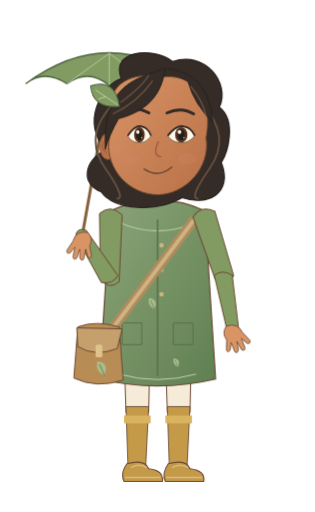
t = 0.00 s
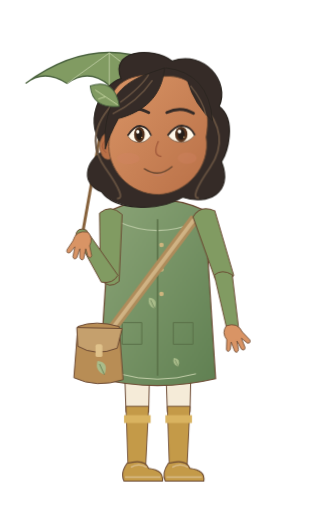
t = 0.51 s
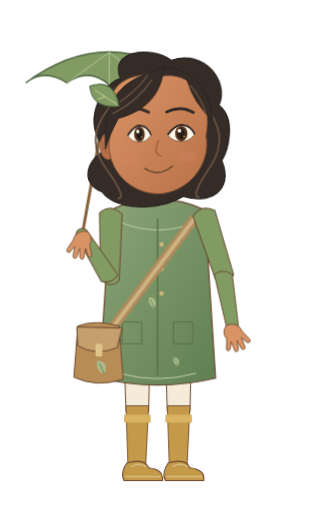
t = 1.26 s
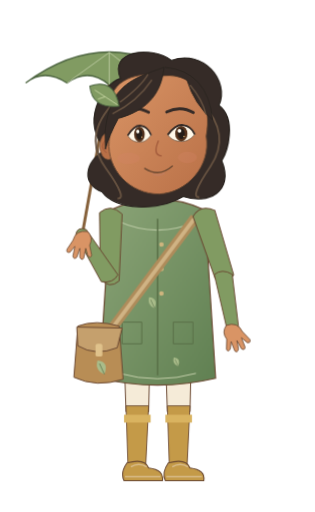
t = 2.02 s
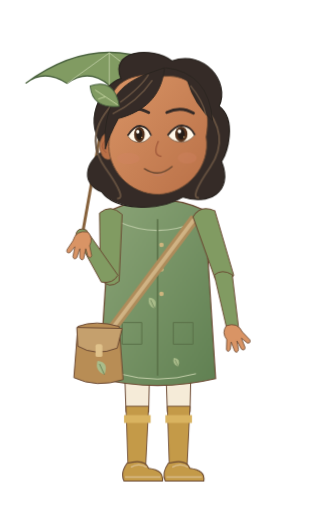
t = 2.56 s
t = 3.20 s: frame unchanged from t = 0.00 s, image omitted

The animated SVG that drew these frames (rendered in a browser with its animation timeline set to each time). Animation: 3 CSS @keyframes rules; one cycle of 3.20 s.

<svg xmlns="http://www.w3.org/2000/svg" width="320" height="520" viewBox="0 0 320 520" data-hrudhi-rig="hrudhi-explorer-monsoon-resting-three-quarter-gentle" data-chapter="explorer" data-season="monsoon" data-state="resting" role="img" aria-label="Hrudhi, Little Explorer, monsoon wardrobe, Resting &amp; breathing; draft character design"><title>Hrudhi / Little Explorer / monsoon / Resting &amp; breathing</title><defs><linearGradient id="hrudhi-explorer-monsoon-resting-three-quarter-gentle-skin" x1="0" y1="0" x2="1" y2="1"><stop stop-color="#D99465"/><stop offset="1" stop-color="#B97047"/></linearGradient><linearGradient id="hrudhi-explorer-monsoon-resting-three-quarter-gentle-cloth" x1="0" y1="0" x2="1" y2="1"><stop stop-color="#8CA578"/><stop offset="1" stop-color="#608052"/></linearGradient><style>@keyframes hrudhi-explorer-monsoon-resting-three-quarter-gentle-body{0%{transform:translate(0px,0px) rotate(0deg) scale(1,1)}50%{transform:translate(0px,-1.1px) rotate(0deg) scale(1,1)}100%{transform:translate(0px,0px) rotate(0deg) scale(1,1)}}[data-hrudhi-rig="hrudhi-explorer-monsoon-resting-three-quarter-gentle"] [data-part="body"]{animation:hrudhi-explorer-monsoon-resting-three-quarter-gentle-body 3200ms linear 1 both}@keyframes hrudhi-explorer-monsoon-resting-three-quarter-gentle-head{0%{transform:translate(0px,0px) rotate(0deg) scale(1,1)}50%{transform:translate(0px,0px) rotate(-1.2deg) scale(1,1)}100%{transform:translate(0px,0px) rotate(0deg) scale(1,1)}}[data-hrudhi-rig="hrudhi-explorer-monsoon-resting-three-quarter-gentle"] [data-part="head"]{animation:hrudhi-explorer-monsoon-resting-three-quarter-gentle-head 3200ms linear 1 both}@keyframes hrudhi-explorer-monsoon-resting-three-quarter-gentle-blink{0%{opacity:0}32%{opacity:0}33.5%{opacity:1}36%{opacity:0}76%{opacity:0}77.5%{opacity:1}80%{opacity:0}100%{opacity:0}}[data-hrudhi-rig="hrudhi-explorer-monsoon-resting-three-quarter-gentle"] [data-part="blink"]{animation:hrudhi-explorer-monsoon-resting-three-quarter-gentle-blink 3200ms linear 1 both}@media(prefers-reduced-motion:reduce){[data-hrudhi-rig="hrudhi-explorer-monsoon-resting-three-quarter-gentle"] [data-part="body"]{animation:none!important;opacity:1}[data-hrudhi-rig="hrudhi-explorer-monsoon-resting-three-quarter-gentle"] [data-part="head"]{animation:none!important;opacity:1}[data-hrudhi-rig="hrudhi-explorer-monsoon-resting-three-quarter-gentle"] [data-part="upperLeft"]{animation:none!important;transform:translate(0px,0px) rotate(0.927deg) scale(1,1)}[data-hrudhi-rig="hrudhi-explorer-monsoon-resting-three-quarter-gentle"] [data-part="lowerLeft"]{animation:none!important;transform:translate(0px,0px) rotate(147.166deg) scale(1,1)}[data-hrudhi-rig="hrudhi-explorer-monsoon-resting-three-quarter-gentle"] [data-part="handLeft"]{animation:none!important;transform:translate(0px,0px) rotate(-148.093deg) scale(1,1)}[data-hrudhi-rig="hrudhi-explorer-monsoon-resting-three-quarter-gentle"] [data-part="upperRight"]{animation:none!important;transform:translate(0px,0px) rotate(-18deg) scale(1,1)}[data-hrudhi-rig="hrudhi-explorer-monsoon-resting-three-quarter-gentle"] [data-part="lowerRight"]{animation:none!important;transform:translate(0px,0px) rotate(8deg) scale(1,1)}[data-hrudhi-rig="hrudhi-explorer-monsoon-resting-three-quarter-gentle"] [data-part="handRight"]{animation:none!important;transform:translate(0px,0px) rotate(0deg) scale(1,1)}[data-hrudhi-rig="hrudhi-explorer-monsoon-resting-three-quarter-gentle"] [data-part="thighLeft"]{animation:none!important;transform:translate(0px,0px) rotate(0deg) scale(1,1)}[data-hrudhi-rig="hrudhi-explorer-monsoon-resting-three-quarter-gentle"] [data-part="shinLeft"]{animation:none!important;transform:translate(0px,0px) rotate(0deg) scale(1,1)}[data-hrudhi-rig="hrudhi-explorer-monsoon-resting-three-quarter-gentle"] [data-part="footLeft"]{animation:none!important;transform:translate(0px,0px) rotate(0deg) scale(1,1)}[data-hrudhi-rig="hrudhi-explorer-monsoon-resting-three-quarter-gentle"] [data-part="thighRight"]{animation:none!important;transform:translate(0px,0px) rotate(0deg) scale(1,1)}[data-hrudhi-rig="hrudhi-explorer-monsoon-resting-three-quarter-gentle"] [data-part="shinRight"]{animation:none!important;transform:translate(0px,0px) rotate(0deg) scale(1,1)}[data-hrudhi-rig="hrudhi-explorer-monsoon-resting-three-quarter-gentle"] [data-part="footRight"]{animation:none!important;transform:translate(0px,0px) rotate(0deg) scale(1,1)}[data-hrudhi-rig="hrudhi-explorer-monsoon-resting-three-quarter-gentle"] [data-part="can"]{animation:none!important;transform:translate(0px,0px) rotate(0deg) scale(1,1)}[data-hrudhi-rig="hrudhi-explorer-monsoon-resting-three-quarter-gentle"] [data-part="water"]{animation:none!important;opacity:0}[data-hrudhi-rig="hrudhi-explorer-monsoon-resting-three-quarter-gentle"] [data-part="page"]{animation:none!important;transform:translate(0px,0px) rotate(0deg) scale(1,1)}[data-hrudhi-rig="hrudhi-explorer-monsoon-resting-three-quarter-gentle"] [data-part="blink"]{animation:none!important;opacity:0}[data-hrudhi-rig="hrudhi-explorer-monsoon-resting-three-quarter-gentle"] [data-viseme]{animation:none!important;opacity:0}[data-hrudhi-rig="hrudhi-explorer-monsoon-resting-three-quarter-gentle"] [data-viseme="rest"]{opacity:1}}</style></defs><g transform="translate(0 0) translate(160 338) rotate(0) scale(1 1) translate(-160 -338)" data-part="body" data-origin="160 338" style="transform-origin:160px 338px;transform:translate(0px,0px) rotate(0deg) scale(1,1);"><g transform="translate(0 0) translate(139 338) rotate(0) scale(1 1) translate(-139 -338)" data-part="thighLeft" data-origin="139 338" style="transform-origin:139px 338px;transform:translate(0px,0px) rotate(0deg) scale(1,1);"><path d="M125 330H153L151 419H128Z" fill="#F5EBD8" stroke="#6B4932" stroke-width="1"/><g transform="translate(0 0) translate(139 416) rotate(0) scale(1 1) translate(-139 -416)" data-part="shinLeft" data-origin="139 416" style="transform-origin:139px 416px;transform:translate(0px,0px) rotate(0deg) scale(1,1);"><path d="M128 413H151L148 474H130Z" fill="#C49A48" stroke="#6B4932" stroke-width=".9"/><path d="M126 422H153V430H126Z" fill="#D9B360"/><g transform="translate(0 0) translate(139 473) rotate(0) scale(1 1) translate(-139 -473)" data-part="footLeft" data-origin="139 473" style="transform-origin:139px 473px;transform:translate(0px,0px) rotate(0deg) scale(1,1);"><path d="M129 471Q147 466 151 476Q167 478 165 489H126Q122 481 129 471Z" fill="#C49A48" stroke="#6B4932" stroke-width="1.1"/><path d="M127 485H163 M133 475Q141 470 149 475" fill="none" stroke="#D8BB8A" stroke-width="1.6"/></g></g></g><g transform="translate(0 0) translate(181 338) rotate(0) scale(1 1) translate(-181 -338)" data-part="thighRight" data-origin="181 338" style="transform-origin:181px 338px;transform:translate(0px,0px) rotate(0deg) scale(1,1);"><path d="M167 330H195L193 419H170Z" fill="#F5EBD8" stroke="#6B4932" stroke-width="1"/><g transform="translate(0 0) translate(181 416) rotate(0) scale(1 1) translate(-181 -416)" data-part="shinRight" data-origin="181 416" style="transform-origin:181px 416px;transform:translate(0px,0px) rotate(0deg) scale(1,1);"><path d="M170 413H193L190 474H172Z" fill="#C49A48" stroke="#6B4932" stroke-width=".9"/><path d="M168 422H195V430H168Z" fill="#D9B360"/><g transform="translate(0 0) translate(181 473) rotate(0) scale(1 1) translate(-181 -473)" data-part="footRight" data-origin="181 473" style="transform-origin:181px 473px;transform:translate(0px,0px) rotate(0deg) scale(1,1);"><path d="M171 471Q189 466 193 476Q209 478 207 489H168Q164 481 171 471Z" fill="#C49A48" stroke="#6B4932" stroke-width="1.1"/><path d="M169 485H205 M175 475Q183 470 191 475" fill="none" stroke="#D8BB8A" stroke-width="1.6"/></g></g></g><g transform="translate(83 238)"><path d="M0 4L28-153" stroke="#86613B" stroke-width="3"/><path d="M-57-153Q28-216 113-153Q93-167 71-151Q49-168 28-151Q7-169-15-153Q-38-168-57-153Z" fill="#819B62" stroke="#4C6440" stroke-width="1.4"/><path d="M28-184L-15-153 M28-184V-151 M28-184L71-151" stroke="#B8C89D" fill="none"/><g transform="translate(67 -162) scale(0.8)"><path d="M0 0Q-10-4-7-14Q5-13 0 0Z" fill="#A9BC8A"/><path d="M0 0L-5-11" stroke="#526B44" stroke-width=".7"/></g></g><path d="M146 179.66H174V231Q160 239 146 231Z" fill="#D99465" stroke="#6B4932" stroke-width=".8"/><path d="M112 214Q160 192 208 214L219 385Q160 399 101 385Z" fill="url(#hrudhi-explorer-monsoon-resting-three-quarter-gentle-cloth)" stroke="#6B4932" stroke-width="1.2"/><path d="M119 225Q160 244 201 225" fill="none" stroke="#B7C7A1" stroke-width="1.1"/><path d="M160 223V382" stroke="#597047" stroke-width="1.5"/><circle cx="164" cy="249" r="2.3" fill="#CEB57E"/><circle cx="164" cy="274" r="2.3" fill="#CEB57E"/><circle cx="164" cy="299" r="2.3" fill="#CEB57E"/><path d="M124 328h20v22h-20Z M176 328h20v22h-20Z" fill="none" stroke="#5A7048"/><path d="M121 380Q160 391 199 380" stroke="#C3CFA9" stroke-width="1" fill="none"/><g transform="translate(157 314) scale(0.8)"><path d="M0 0Q-10-4-7-14Q5-13 0 0Z" fill="#A9BC8A"/><path d="M0 0L-5-11" stroke="#526B44" stroke-width=".7"/></g><g transform="translate(181 373) scale(0.65)"><path d="M0 0Q-10-4-7-14Q5-13 0 0Z" fill="#A9BC8A"/><path d="M0 0L-5-11" stroke="#526B44" stroke-width=".7"/></g><path d="M198 222L105 346" stroke="#AF8C5B" stroke-width="10"/><path d="M198 222L105 346" stroke="#D0B384" stroke-width="4"/><g transform="translate(96 332)"><path d="M-17 0Q1-7 25 0L29 54Q2 63-21 52Z" fill="#B88D55" stroke="#6B4932"/><path d="M-18 1L28 2L23 22Q1 31-17 20Z" fill="#C5A06D" stroke="#6B4932"/><rect x="1" y="18" width="7" height="13" rx="2" fill="#E0C28B"/><g transform="translate(10 49) scale(1)"><path d="M0 0Q-10-4-7-14Q5-13 0 0Z" fill="#A9BC8A"/><path d="M0 0L-5-11" stroke="#526B44" stroke-width=".7"/></g></g><g transform="translate(0 0) translate(112 222) rotate(0.927) scale(1 1) translate(-112 -222)" data-part="upperLeft" data-origin="112 222" style="transform-origin:112px 222px;transform:translate(0px,0px) rotate(0.927deg) scale(1,1);"><path d="M101 217Q112 207 124 218L122 286Q112 295 103 284Z" fill="#819B62" stroke="#6B4932" stroke-width="1"/><g transform="translate(0 0) translate(112 283) rotate(147.166) scale(1 1) translate(-112 -283)" data-part="lowerLeft" data-origin="112 283" style="transform-origin:112px 283px;transform:translate(0px,0px) rotate(147.166deg) scale(1,1);"><path d="M103 281Q112 276 121 284L118 338Q112 345 106 337Z" fill="#819B62" stroke="#6B4932" stroke-width=".9"/><g transform="translate(0 0) translate(112 336) rotate(-148.093) scale(1 1) translate(-112 -336)" data-part="handLeft" data-origin="112 336" style="transform-origin:112px 336px;transform:translate(0px,0px) rotate(-148.093deg) scale(1,1);"><g transform="translate(112 336) scale(-1 1)" fill="#D99465" stroke="#6B4932" stroke-width=".8" stroke-linejoin="round"><path d="M-6-2Q-12 4-8 12L-10 22Q-9 26-6 22L-4 15L-2 25Q0 28 2 24L2 15L5 24Q8 27 9 23L7 13L12 19Q16 20 15 16L9 7Q6-4-6-2Z"/></g></g></g></g><g transform="translate(0 0) translate(208 222) rotate(-18) scale(1 1) translate(-208 -222)" data-part="upperRight" data-origin="208 222" style="transform-origin:208px 222px;transform:translate(0px,0px) rotate(-18deg) scale(1,1);"><path d="M197 217Q208 207 220 218L218 286Q208 295 199 284Z" fill="#819B62" stroke="#6B4932" stroke-width="1"/><g transform="translate(0 0) translate(208 283) rotate(8) scale(1 1) translate(-208 -283)" data-part="lowerRight" data-origin="208 283" style="transform-origin:208px 283px;transform:translate(0px,0px) rotate(8deg) scale(1,1);"><path d="M199 281Q208 276 217 284L214 338Q208 345 202 337Z" fill="#819B62" stroke="#6B4932" stroke-width=".9"/><g transform="translate(0 0) translate(208 336) rotate(0) scale(1 1) translate(-208 -336)" data-part="handRight" data-origin="208 336" style="transform-origin:208px 336px;transform:translate(0px,0px) rotate(0deg) scale(1,1);"><g transform="translate(208 336) scale(1 1)" fill="#D99465" stroke="#6B4932" stroke-width=".8" stroke-linejoin="round"><path d="M-6-2Q-12 4-8 12L-10 22Q-9 26-6 22L-4 15L-2 25Q0 28 2 24L2 15L5 24Q8 27 9 23L7 13L12 19Q16 20 15 16L9 7Q6-4-6-2Z"/></g></g></g></g><g transform="translate(0 0) translate(160 135) rotate(0) scale(1 1) translate(-160 -135)" data-part="head" data-origin="160 135" style="transform-origin:160px 135px;transform:translate(0px,0px) rotate(0deg) scale(1,1);"><g transform="translate(160 135) scale(0.9666666666666667)"><path d="M-54 17C-81-9-59-50-38-57C-50-87-5-91 16-75C49-87 77-53 65-27C84-12 73 22 67 31C80 64 52 77 26 68C-1 84-45 81-59 62C-80 54-79 31-54 17Z" fill="#352B27" stroke="#2A241F" stroke-width="1.3"/><path d="M-48-29Q-78 4 -55 37T-43 69" stroke="#64503F" stroke-width="2" fill="none"/><path d="M48-29Q78 4 55 37T43 69" stroke="#64503F" stroke-width="2" fill="none"/><ellipse cx="-52" cy="14" rx="9" ry="14" fill="#B97047" stroke="#6B4932" stroke-width=".7"/><path d="M-54 7q-8 7 0 14" stroke="#9E5639" fill="none"/><path d="M-49-23C-52-52-27-65 7-59C43-62 58-28 51 5C56 36 30 64 1 65C-30 65-54 38-51 9Z" fill="url(#hrudhi-explorer-monsoon-resting-three-quarter-gentle-skin)" stroke="#6B4932" stroke-width="1"/><ellipse cx="-31" cy="27" rx="12" ry="6" fill="#D58368" opacity=".3"/><ellipse cx="31" cy="27" rx="10" ry="6" fill="#D58368" opacity=".3"/><g transform="translate(-19 0) scale(0.82 1)"><path d="M-15 3Q-6-8 2-7Q11-6 15 3Q7 12-3 10Q-11 9-15 3Z" fill="#FFF8E9" stroke="#6B4932" stroke-width=".8"/><ellipse cy="2" rx="6.8" ry="8" fill="#56341E"/><ellipse cy="2" rx="4" ry="5.6" fill="#251D18"/><circle cx="-2" cy="-1" r="2" fill="#FFFDF4"/><circle cx="3" cy="5" r=".8" fill="#E6BC7A"/><path d="M-15 3Q-6-8 2-7Q11-6 15 3" stroke="#352B27" stroke-width="2" fill="none"/></g><g transform="translate(25 0) scale(0.95 1)"><path d="M-15 3Q-6-8 2-7Q11-6 15 3Q7 12-3 10Q-11 9-15 3Z" fill="#FFF8E9" stroke="#6B4932" stroke-width=".8"/><ellipse cy="2" rx="6.8" ry="8" fill="#56341E"/><ellipse cy="2" rx="4" ry="5.6" fill="#251D18"/><circle cx="-2" cy="-1" r="2" fill="#FFFDF4"/><circle cx="3" cy="5" r=".8" fill="#E6BC7A"/><path d="M-15 3Q-6-8 2-7Q11-6 15 3" stroke="#352B27" stroke-width="2" fill="none"/></g><path d="M-38 -22Q-23 -29 -9 -21 M10 -21Q25 -28 38 -20" stroke="#352B27" stroke-width="3" stroke-linecap="round" fill="none"/><path d="M1 9q-7 15 3 16" stroke="#9E5639" stroke-width="1.3" fill="none"/><g transform="translate(0 0)"><g data-viseme="rest" style="opacity:1"><path d="M-14 38Q1 48 15 36" stroke="#6B4932" stroke-width="1.5" stroke-linecap="round" fill="none"/><path d="M-6 44Q1 47 7 43" stroke="#C17E65" fill="none"/></g><g data-viseme="A" style="opacity:0"><ellipse cy="42" rx="10" ry="11" fill="#783D34"/><path d="M-6 48Q0 44 6 48" stroke="#D79080" stroke-width="3" fill="none"/></g><g data-viseme="E" style="opacity:0"><ellipse cy="41" rx="13" ry="7" fill="#783D34"/><path d="M-8 37H8" stroke="#FFF4DE" stroke-width="3"/></g><g data-viseme="O" style="opacity:0"><ellipse cy="42" rx="7" ry="10" fill="#783D34"/></g><g data-viseme="U" style="opacity:0"><ellipse cy="42" rx="5.5" ry="8" fill="#783D34"/></g><g data-viseme="M" style="opacity:0"><path d="M-12 41Q0 44 12 41" stroke="#6B4932" stroke-width="1.5" stroke-linecap="round" fill="none"/></g><g data-viseme="F" style="opacity:0"><path d="M-11 38Q0 33 11 38L7 44Q0 49-7 44Z" fill="#A65D51"/><path d="M-7 37H7" stroke="#FFF4DE" stroke-width="3"/></g><g data-viseme="L" style="opacity:0"><ellipse cy="41" rx="10" ry="8" fill="#783D34"/><path d="M-5 43Q0 34 5 43" fill="#D99483"/></g></g><g data-part="blink" style="opacity:0"><path d="M-40 4Q-23 19-7 4V-15H-40Z M7 4Q23 19 40 4V-15H7Z" fill="#D99465"/><path d="M-37 5q14 10 28 0 M10 5q14 10 27 0" stroke="#352B27" fill="none"/></g><path d="M-55-1C-50-50-25-57 8-68C5-44-7-24-41-15Q-51 3-55 17Z M9-68Q54-63 58-12Q39-29 32-54" fill="#352B27" stroke="#2A241F" stroke-width="1"/><path d="M-47-20Q-21-32-5-55 M-39-32Q-16-49-9-61 M35-49Q48-33 51-18" stroke="#64503F" stroke-width="1.5" fill="none"/><g transform="translate(-40 -28) rotate(-24)"><path d="M0 0Q-27-9-19-32Q8-29 0 0Z" fill="#819B62" stroke="#48613E"/><path d="M-1-2L-16-26M-9-15l-8-1" stroke="#C9D7A5" stroke-width=".8"/></g></g></g></g></svg>
